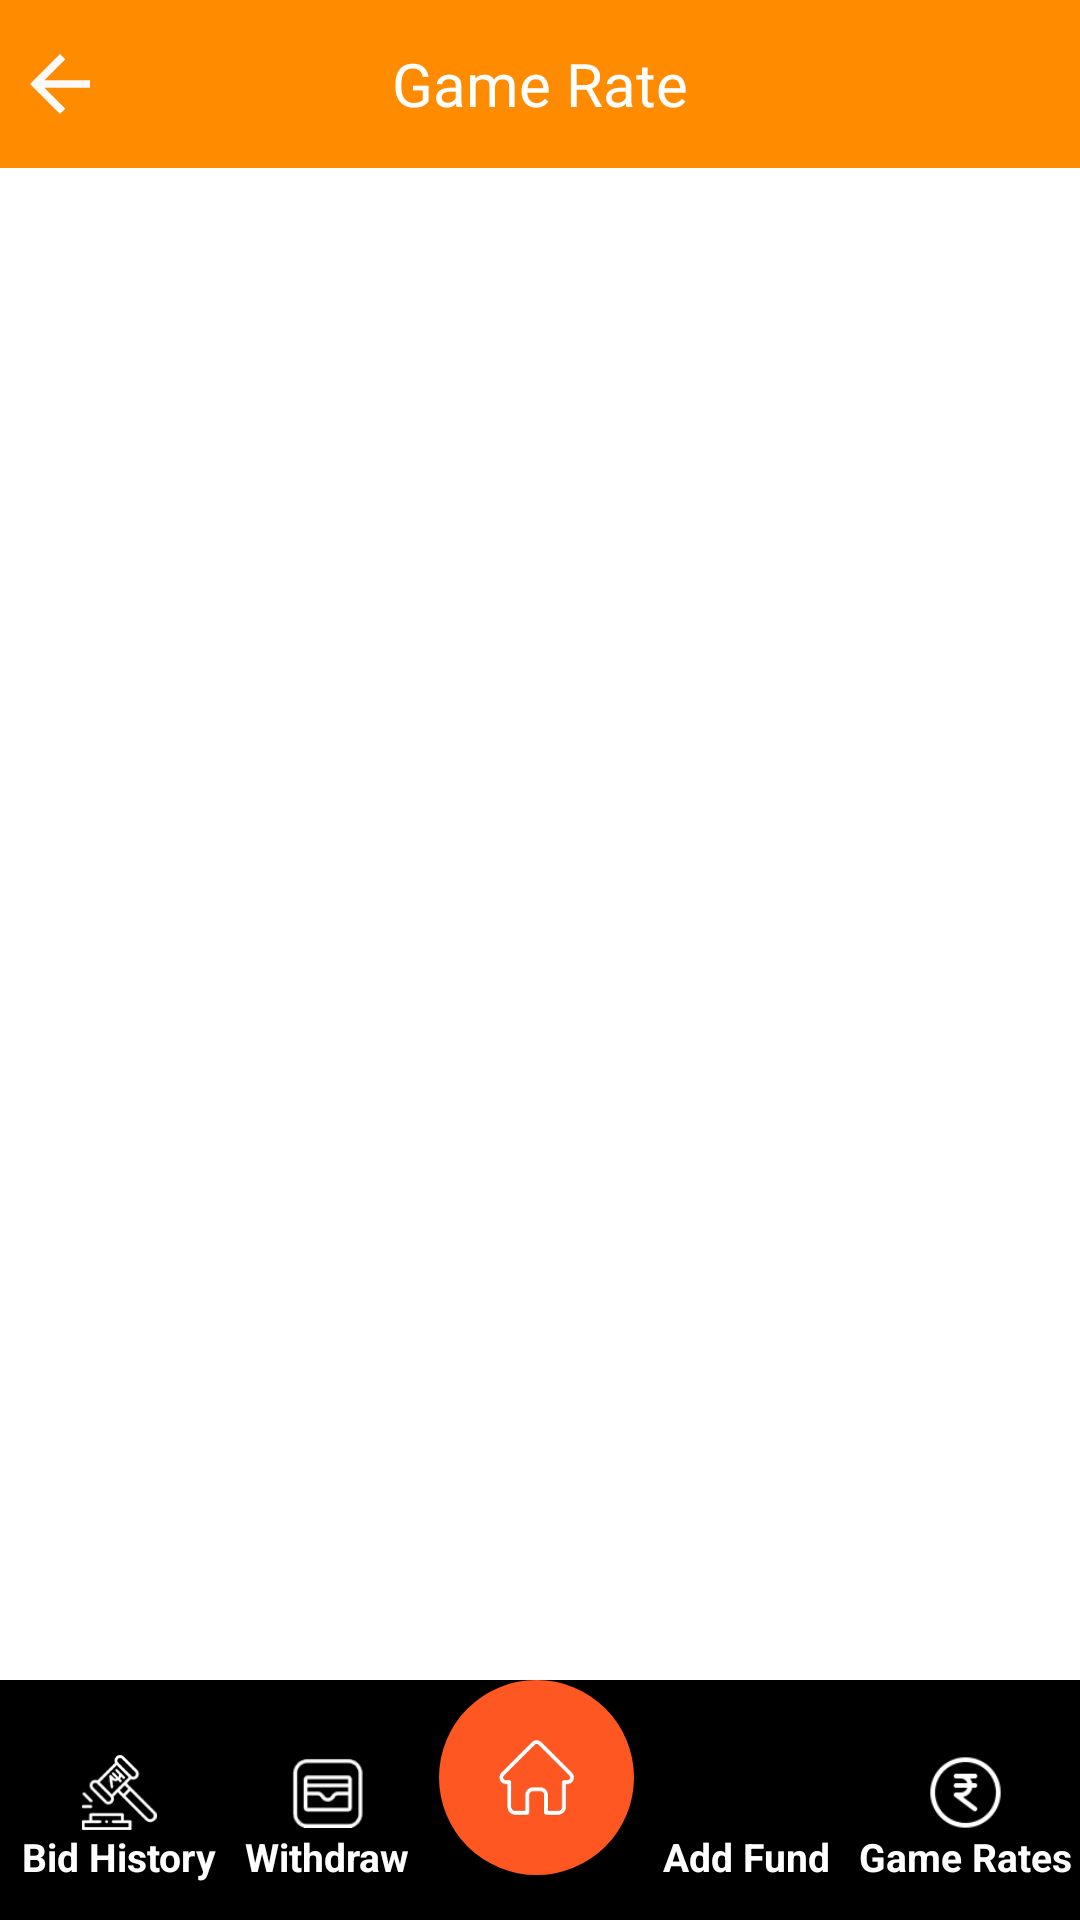

Produce the Android XML layout that renders to this screen, including the resource entries it uses.
<!-- AndroidManifest.xml: application theme Theme.kalyanlivesatta -->
<!-- res/layout/activity_game_rate.xml -->
<?xml version="1.0" encoding="utf-8"?>

<RelativeLayout xmlns:android="http://schemas.android.com/apk/res/android"
    xmlns:tools="http://schemas.android.com/tools"
    xmlns:app="http://schemas.android.com/apk/res-auto"
    android:layout_width="match_parent"
    android:layout_height="match_parent"
    android:background="@color/back_dark"
    tools:context=".common.GameRates">

    <RelativeLayout
        android:id="@+id/layer1"
        android:layout_width="match_parent"
        android:layout_height="wrap_content">

        <com.google.android.material.appbar.AppBarLayout
            android:id="@+id/myappbar"
            android:layout_width="match_parent"
            android:layout_height="wrap_content">

            <RelativeLayout
                android:layout_width="match_parent"
                android:layout_height="wrap_content">

                <androidx.appcompat.widget.Toolbar
                    android:id="@+id/toolbar"
                    android:layout_width="match_parent"
                    android:layout_height="wrap_content"
                    android:background="@color/primarydark"
                    android:minHeight="?attr/actionBarSize"
                    android:theme="?attr/actionBarTheme" />

                <ImageView
                    android:id="@+id/userbackbut"
                    android:layout_width="30dp"
                    android:layout_marginStart="5dp"
                    android:layout_height="30dp"
                    android:layout_alignParentStart="true"
                    android:layout_centerVertical="true"
                    android:layout_marginEnd="10dp"
                    android:contentDescription="@string/images"
                    android:src="@drawable/ic_baseline_arrow_back" />

                <TextView
                    android:id="@+id/welcometxt"
                    android:layout_width="wrap_content"
                    android:layout_height="wrap_content"
                    android:layout_centerInParent="true"
                    android:layout_marginStart="20dp"
                    android:fontFamily="@font/roboto_medium"
                    android:text="@string/game_rate"
                    android:textColor="@color/white"
                    android:textSize="20sp" />

            </RelativeLayout>

        </com.google.android.material.appbar.AppBarLayout>

    </RelativeLayout>

    <RelativeLayout
        android:id="@+id/layer2"
        android:layout_marginTop="15dp"
        android:layout_width="match_parent"
        android:background="@drawable/top_corner_white"
        android:layout_height="wrap_content"
        android:layout_below="@id/layer1">

        <LinearLayout
            android:layout_width="match_parent"
            android:layout_height="match_parent"
            android:layout_marginLeft="10dp"
            android:layout_marginTop="45dp"
            android:layout_marginRight="10dp"
            android:layout_marginBottom="80dp"
            android:orientation="vertical">

            <ListView
                android:id="@+id/my_game_listview"
                android:layout_width="match_parent"
                android:layout_height="match_parent"
                android:divider="@null"
                android:dividerHeight="0dp" />
        </LinearLayout>


    </RelativeLayout>

    <RelativeLayout
        android:id="@+id/progressbar2"
        android:layout_width="wrap_content"
        android:layout_height="wrap_content"
        android:layout_centerInParent="true"
        android:layout_gravity="center"
        android:gravity="center"
        android:visibility="gone">

        <include layout="@layout/custom_progress_bar" />
    </RelativeLayout>
    <RelativeLayout
        android:id="@+id/btnmenu"
        android:layout_width="match_parent"
        android:layout_height="80dp"
        android:layout_alignParentBottom="true">
        <RelativeLayout
            android:background="@color/blue"
            android:layout_width="match_parent"
            android:layout_height="1.2dp"
            android:layout_marginTop="15dp"/>
        <LinearLayout
            android:background="@color/black"
            android:orientation="horizontal"
            android:layout_width="match_parent"
            android:layout_height="match_parent">
            <LinearLayout
                android:orientation="vertical"
                android:id="@+id/bidHistory"
                android:layout_width="wrap_content"
                android:layout_height="wrap_content"
                android:layout_marginLeft="5dp"
                android:layout_marginTop="25dp"
                android:layout_weight="1">
                <ImageView
                    android:layout_gravity="center"
                    android:id="@+id/menu_mbd_icon"
                    android:layout_width="30dp"
                    android:layout_height="25dp"
                    android:src="@drawable/vn"
                    app:tint="@color/white"/>
                <TextView
                    android:textSize="13dp"
                    android:textStyle="bold"
                    android:textColor="@color/white"
                    android:layout_gravity="center"
                    android:id="@+id/menu_mbd_txt"
                    android:layout_width="wrap_content"
                    android:layout_height="wrap_content"
                    android:text="Bid History"/>
            </LinearLayout>
            <LinearLayout
                android:orientation="vertical"
                android:id="@+id/withdraw_point"
                android:layout_width="wrap_content"
                android:layout_height="wrap_content"
                android:layout_marginLeft="5dp"
                android:layout_marginTop="25dp"
                android:layout_weight="1">
                <ImageView
                    android:layout_gravity="center"
                    android:id="@+id/menu_psb_icon"
                    android:layout_width="25dp"
                    android:layout_height="25dp"
                    android:src="@drawable/bs"
                    app:tint="@color/white"/>
                <TextView
                    android:textSize="13dp"
                    android:textStyle="bold"
                    android:textColor="@color/white"
                    android:layout_gravity="center"
                    android:id="@+id/menu_psb_txt"
                    android:layout_width="wrap_content"
                    android:layout_height="wrap_content"
                    android:text="Withdraw"/>
            </LinearLayout>
            <LinearLayout
                android:orientation="vertical"
                android:layout_width="wrap_content"
                android:layout_height="match_parent"
                android:layout_marginLeft="5dp"
                android:layout_weight="1">
                <RelativeLayout
                    android:layout_gravity="center"
                    android:id="@+id/menu_home"
                    android:background="@drawable/circle_box"
                    android:layout_width="65dp"
                    android:layout_height="65dp"
                    android:elevation="10dp"
                    android:backgroundTint="#ff5722">
                    <ImageView
                        android:layout_width="30dp"
                        android:layout_height="30dp"
                        android:src="@drawable/fd"
                        android:layout_centerInParent="true"/>
                </RelativeLayout>

            </LinearLayout>

            <LinearLayout
                android:orientation="vertical"
                android:id="@+id/home_add_point"
                android:layout_width="wrap_content"
                android:layout_height="wrap_content"
                android:layout_marginLeft="5dp"
                android:layout_marginTop="25dp"
                android:layout_weight="1">
                <ImageView
                    android:layout_gravity="center"
                    android:id="@+id/menu_fnd_icon"
                    android:layout_width="25dp"
                    android:layout_height="25dp"
                    android:src="@drawable/wl022"
                    app:tint="@color/white"/>
                <TextView
                    android:textSize="13dp"
                    android:textStyle="bold"
                    android:textColor="@color/white"
                    android:layout_gravity="center"
                    android:id="@+id/menu_fnd_txt"
                    android:layout_width="wrap_content"
                    android:layout_height="wrap_content"
                    android:text="Add Fund"/>
            </LinearLayout>
            <LinearLayout
                android:orientation="vertical"
                android:id="@+id/home_whatappbut"
                android:layout_width="wrap_content"
                android:layout_height="wrap_content"
                android:layout_marginLeft="5dp"
                android:layout_marginTop="25dp"
                android:layout_weight="1">
                <ImageView
                    android:layout_gravity="center"
                    android:id="@+id/menu_support_icon"
                    android:layout_width="25dp"
                    android:layout_height="25dp"
                    android:src="@drawable/supportimg"
                    app:tint="@color/white"/>
                <TextView
                    android:textSize="13dp"
                    android:textStyle="bold"
                    android:textColor="@color/white"
                    android:layout_gravity="center"
                    android:id="@+id/menu_support_txt"
                    android:layout_width="wrap_content"
                    android:layout_height="wrap_content"
                    android:text="Game Rates"/>
            </LinearLayout>
        </LinearLayout>
    </RelativeLayout>
</RelativeLayout>
<!-- res/layout/custom_progress_bar.xml (included above) -->
<?xml version="1.0" encoding="utf-8"?>

<RelativeLayout
    xmlns:android="http://schemas.android.com/apk/res/android"
    android:layout_width="match_parent"
    xmlns:app="http://schemas.android.com/apk/res-auto"
    android:layout_height="match_parent"
    android:background="@color/transparent">
    <com.tuyenmonkey.mkloader.MKLoader
        android:layout_width="60dp"
        android:background="@color/transparent"
        android:layout_centerInParent="true"
        android:layout_height="60dp"
        app:mk_type="ClassicSpinner"
        app:mk_color="@color/primarydark" />
</RelativeLayout>
<!-- resources referenced by this layout -->
<resources>
  <color name="back_dark">#FFFFFF</color>
  <color name="black">#000000</color>
  <color name="blue">#2c2dd0</color>
  <color name="primarydark">#FF8B00</color>
  <color name="transparent">#00FFFFFF</color>
  <color name="white">#FFFFFFFF</color>
  <!-- drawable bs: png bitmap (drawable, 1594 bytes) -->
  <!-- drawable circle_box (drawable) -->
  <?xml version="1.0" encoding="utf-8"?>
  
  <shape xmlns:android="http://schemas.android.com/apk/res/android" android:shape="oval">
      <solid android:color="#ffff"/>
      <corners
          android:topLeftRadius="100dp"
          android:topRightRadius="100dp"
          android:bottomLeftRadius="100dp"
          android:bottomRightRadius="100dp"/>
  </shape>
  <!-- drawable fd: png bitmap (drawable, 2064 bytes) -->
  <!-- drawable ic_baseline_arrow_back (drawable) -->
  <vector android:autoMirrored="true"
      android:height="24dp"
      android:tint="#FAFAFA"
      android:viewportHeight="24"
      android:viewportWidth="24"
      android:width="24dp"
      xmlns:android="http://schemas.android.com/apk/res/android">
      <path
          android:fillColor="@android:color/white"
          android:pathData="M20,11H7.83l5.59,-5.59L12,4l-8,8 8,8 1.41,-1.41L7.83,13H20v-2z" />
  </vector>
  <!-- drawable supportimg: png bitmap (drawable, 1594 bytes) -->
  <!-- drawable top_corner_white (drawable) -->
  <?xml version="1.0" encoding="utf-8"?>
  
  <shape xmlns:android="http://schemas.android.com/apk/res/android"
      android:shape="rectangle">
      <corners android:topRightRadius="20dp"
          android:topLeftRadius="20dp"/>
      <solid android:color="@color/white" />
  </shape>
  <!-- drawable vn: png bitmap (drawable, 4868 bytes) -->
  <string name="game_rate">Game Rate</string>
  <string name="images">Image</string>
  <style name="Theme.kalyanlivesatta" parent="Theme.MaterialComponents.DayNight.DarkActionBar">
          
          
          <item name="colorPrimary">@color/purple_500</item>
          <item name="colorPrimaryVariant">@color/primary</item>
          <item name="colorOnPrimary">@color/primary</item>
  
          
          <item name="colorSecondary">@color/primary</item>
          <item name="colorSecondaryVariant">@color/primary</item>
          <item name="colorOnSecondary">@color/primary</item>
          
          <item name="android:statusBarColor">@color/primarydark</item>
          <item name="android:forceDarkAllowed" tools:targetApi="q">false</item>
  
          
      </style>
  <color name="purple_500">#FF6200EE</color>
  <color name="primary">#FEC55F</color>
</resources>
